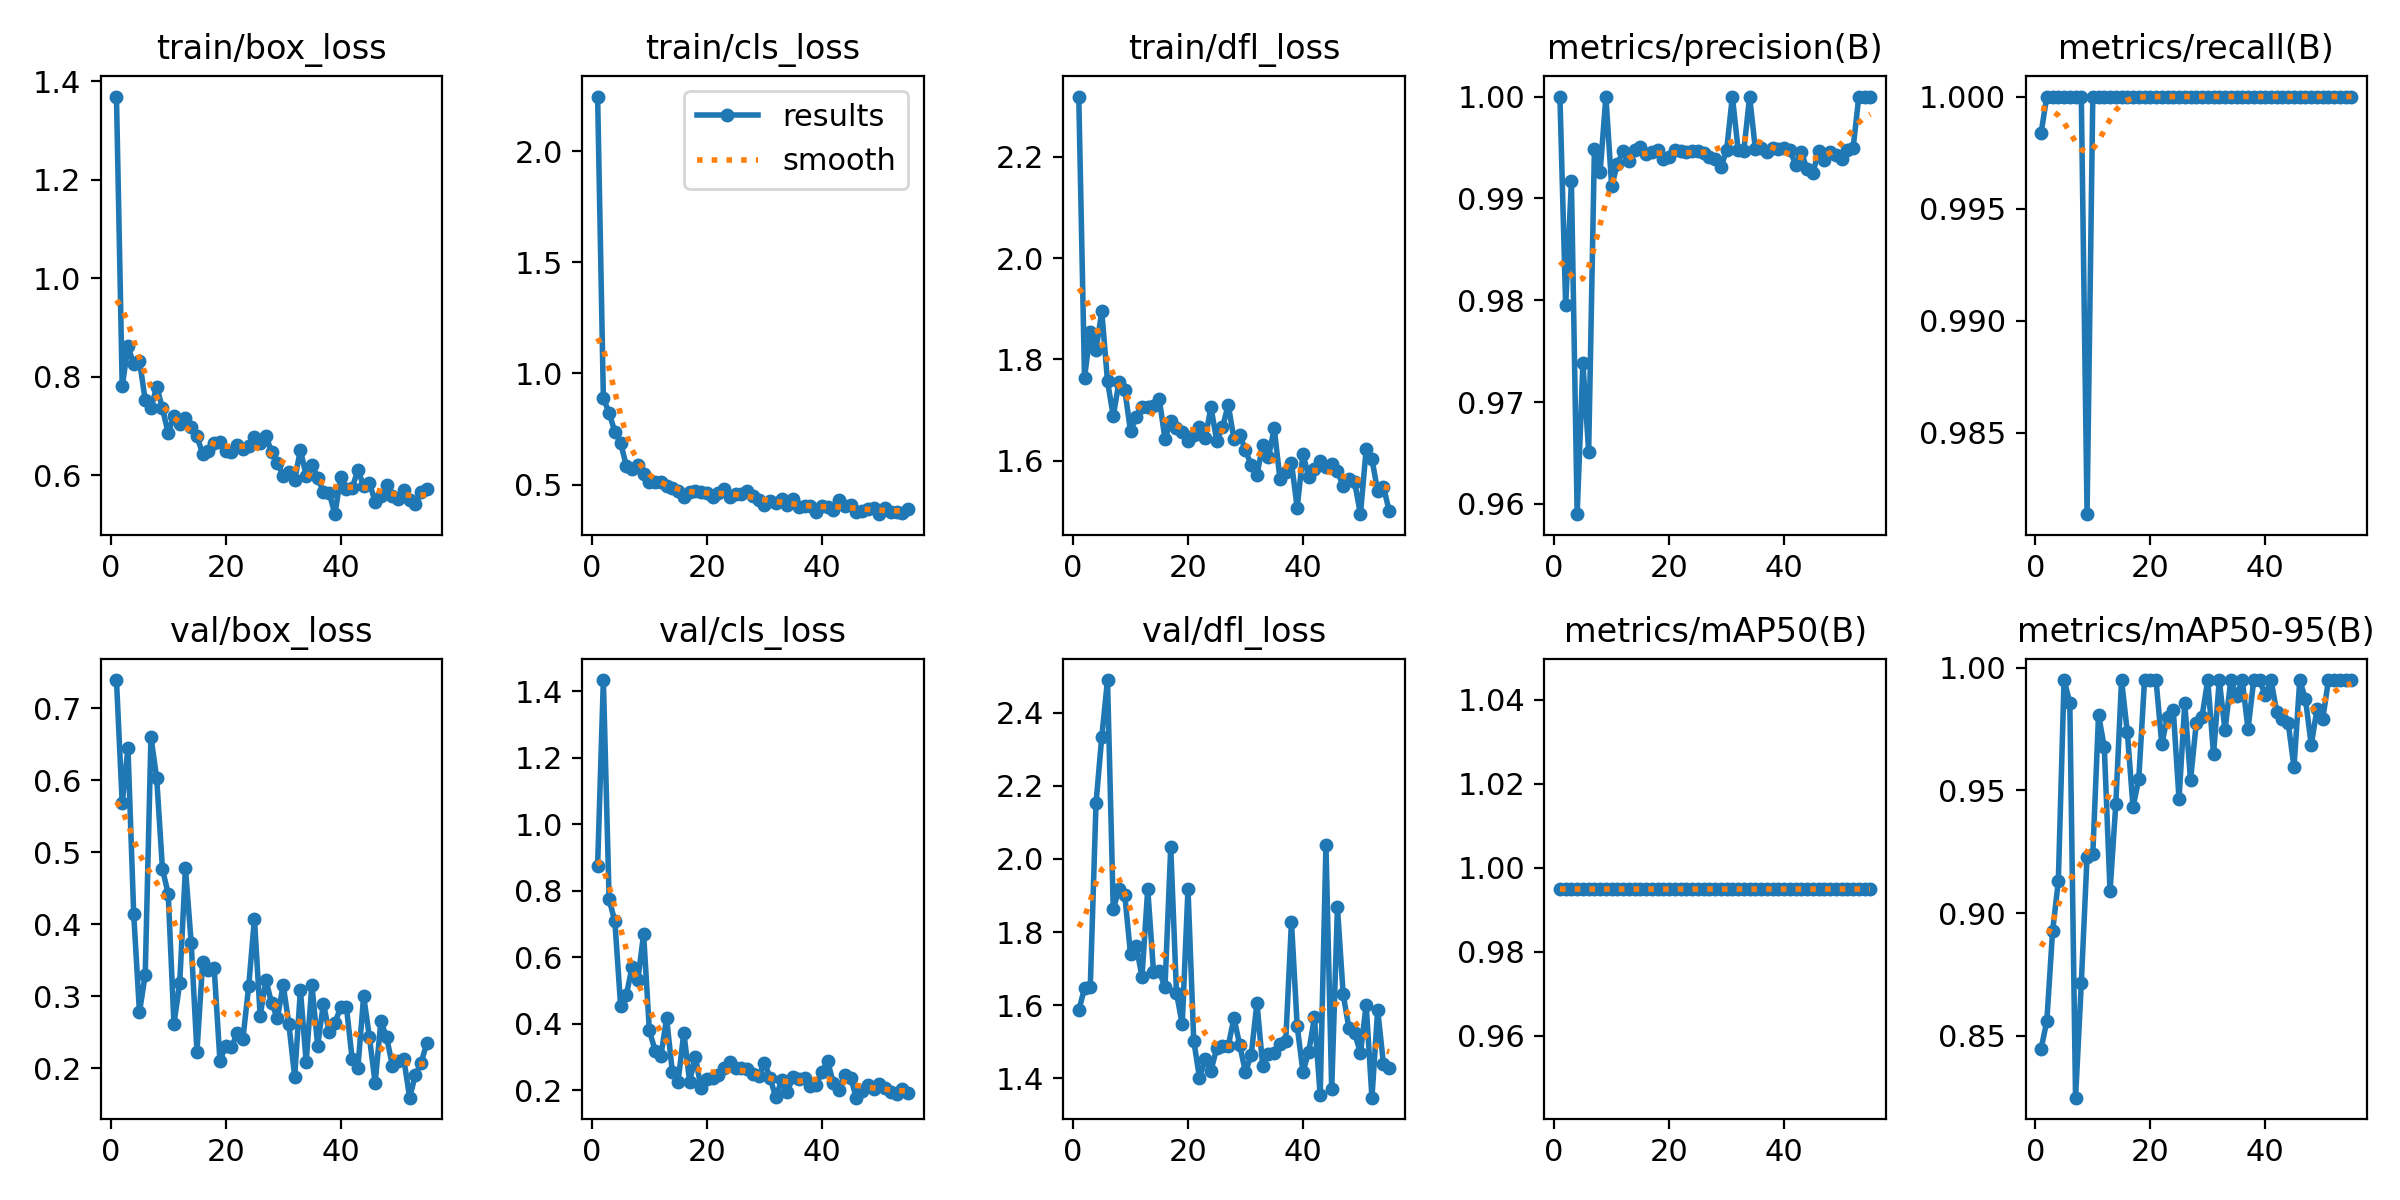

The file beside this chart, header and first rows:
epoch, time, train/box_loss, train/cls_loss, train/dfl_loss, metrics/precision(B), metrics/recall(B), metrics/mAP50(B), metrics/mAP50-95(B), val/box_loss, val/cls_loss, val/dfl_loss, lr/pg0, lr/pg1, lr/pg2
1, 5.142, 1.369, 2.247, 2.319, 1, 0.9984, 0.995, 0.8447, 0.7393, 0.8747, 1.586, 0.00036, 0.00036, 0.00036
2, 8.705, 0.7803, 0.89, 1.764, 0.9795, 1, 0.995, 0.856, 0.568, 1.433, 1.646, 0.0007376, 0.0007376, 0.0007376
3, 12.28, 0.8615, 0.8219, 1.854, 0.9917, 1, 0.995, 0.8926, 0.6449, 0.7732, 1.649, 0.001113, 0.001113, 0.001113
4, 15.67, 0.8258, 0.7379, 1.818, 0.959, 1, 0.995, 0.9129, 0.4139, 0.7078, 2.152, 0.001485, 0.001485, 0.001485
5, 19.1, 0.8326, 0.6874, 1.895, 0.9738, 1, 0.995, 0.995, 0.2777, 0.4539, 2.333, 0.001855, 0.001855, 0.001855
6, 22.54, 0.7531, 0.584, 1.757, 0.9651, 1, 0.995, 0.9858, 0.3295, 0.486, 2.489, 0.001967, 0.001967, 0.001967
7, 25.91, 0.7365, 0.5692, 1.688, 0.9948, 1, 0.995, 0.8248, 0.6601, 0.5708, 1.863, 0.00196, 0.00196, 0.00196
8, 29.31, 0.7798, 0.5897, 1.756, 0.9926, 1, 0.995, 0.8715, 0.6028, 0.5304, 1.919, 0.001954, 0.001954, 0.001954
9, 32.74, 0.7361, 0.5482, 1.74, 1, 0.9814, 0.995, 0.9231, 0.4768, 0.6694, 1.902, 0.001947, 0.001947, 0.001947
10, 36.1, 0.6856, 0.5091, 1.659, 0.9912, 1, 0.995, 0.9241, 0.4423, 0.3795, 1.74, 0.001941, 0.001941, 0.001941
11, 39.59, 0.7213, 0.5136, 1.686, 0.9934, 1, 0.995, 0.9808, 0.2617, 0.3188, 1.762, 0.001934, 0.001934, 0.001934
12, 43.13, 0.7042, 0.5129, 1.706, 0.9947, 1, 0.995, 0.9677, 0.3178, 0.3024, 1.678, 0.001927, 0.001927, 0.001927
13, 46.5, 0.7167, 0.4922, 1.707, 0.9936, 1, 0.995, 0.909, 0.4782, 0.4161, 1.918, 0.001921, 0.001921, 0.001921
14, 49.92, 0.6977, 0.4835, 1.707, 0.9948, 1, 0.995, 0.9444, 0.374, 0.2544, 1.692, 0.001914, 0.001914, 0.001914
15, 53.36, 0.6789, 0.4697, 1.721, 0.9951, 1, 0.995, 0.995, 0.2229, 0.2257, 1.693, 0.001908, 0.001908, 0.001908
16, 56.74, 0.6436, 0.4457, 1.643, 0.9944, 1, 0.995, 0.9739, 0.3481, 0.3726, 1.65, 0.001901, 0.001901, 0.001901
17, 60.19, 0.6503, 0.4649, 1.678, 0.9946, 1, 0.995, 0.9431, 0.337, 0.2257, 2.032, 0.001894, 0.001894, 0.001894
18, 63.62, 0.6652, 0.4706, 1.664, 0.9947, 1, 0.995, 0.9548, 0.3386, 0.3008, 1.634, 0.001888, 0.001888, 0.001888
19, 67.06, 0.6676, 0.4641, 1.657, 0.9939, 1, 0.995, 0.995, 0.2103, 0.205, 1.548, 0.001881, 0.001881, 0.001881
20, 70.5, 0.6486, 0.4617, 1.639, 0.994, 1, 0.995, 0.995, 0.2311, 0.2321, 1.918, 0.001875, 0.001875, 0.001875
21, 74.17, 0.6484, 0.4422, 1.651, 0.9947, 1, 0.995, 0.995, 0.2292, 0.2353, 1.504, 0.001868, 0.001868, 0.001868
22, 77.63, 0.6622, 0.4637, 1.667, 0.9947, 1, 0.995, 0.9689, 0.2483, 0.2467, 1.402, 0.001861, 0.001861, 0.001861
23, 81.12, 0.6527, 0.4811, 1.645, 0.9946, 1, 0.995, 0.9801, 0.2412, 0.2676, 1.453, 0.001855, 0.001855, 0.001855
24, 84.6, 0.6592, 0.445, 1.705, 0.9947, 1, 0.995, 0.9828, 0.3136, 0.2842, 1.422, 0.001848, 0.001848, 0.001848
25, 88.05, 0.677, 0.4592, 1.639, 0.9947, 1, 0.995, 0.9465, 0.4077, 0.2672, 1.483, 0.001842, 0.001842, 0.001842
26, 91.56, 0.6659, 0.4555, 1.665, 0.9945, 1, 0.995, 0.9855, 0.2725, 0.2671, 1.489, 0.001835, 0.001835, 0.001835
27, 95.08, 0.6806, 0.47, 1.71, 0.9941, 1, 0.995, 0.9542, 0.3225, 0.2646, 1.489, 0.001828, 0.001828, 0.001828
28, 98.58, 0.6464, 0.4477, 1.642, 0.9938, 1, 0.995, 0.9774, 0.2899, 0.2487, 1.565, 0.001822, 0.001822, 0.001822
29, 102.1, 0.626, 0.4307, 1.651, 0.993, 1, 0.995, 0.9801, 0.2696, 0.241, 1.491, 0.001815, 0.001815, 0.001815
30, 105.7, 0.5985, 0.4076, 1.621, 0.9947, 1, 0.995, 0.995, 0.3157, 0.2828, 1.417, 0.001809, 0.001809, 0.001809
31, 109.3, 0.6071, 0.4256, 1.591, 1, 1, 0.995, 0.9647, 0.2607, 0.237, 1.465, 0.001802, 0.001802, 0.001802
32, 112.9, 0.5908, 0.4146, 1.572, 0.9948, 1, 0.995, 0.995, 0.1879, 0.1777, 1.607, 0.001795, 0.001795, 0.001795
33, 116.5, 0.6516, 0.4355, 1.63, 0.9947, 1, 0.995, 0.9745, 0.3086, 0.2292, 1.434, 0.001789, 0.001789, 0.001789
34, 120.1, 0.5993, 0.4085, 1.607, 1, 1, 0.995, 0.995, 0.2086, 0.1952, 1.466, 0.001782, 0.001782, 0.001782
35, 123.7, 0.622, 0.4352, 1.664, 0.9948, 1, 0.995, 0.9885, 0.3162, 0.2388, 1.471, 0.001776, 0.001776, 0.001776
36, 127.2, 0.5955, 0.3981, 1.563, 0.995, 1, 0.995, 0.995, 0.2313, 0.2334, 1.495, 0.001769, 0.001769, 0.001769
37, 130.8, 0.5657, 0.4022, 1.577, 0.9946, 1, 0.995, 0.975, 0.2898, 0.2351, 1.501, 0.001762, 0.001762, 0.001762
38, 134.4, 0.5649, 0.4034, 1.596, 0.9949, 1, 0.995, 0.995, 0.2501, 0.2126, 1.828, 0.001756, 0.001756, 0.001756
39, 138.1, 0.5213, 0.376, 1.507, 0.9948, 1, 0.995, 0.995, 0.2628, 0.2159, 1.543, 0.001749, 0.001749, 0.001749
40, 141.6, 0.597, 0.4048, 1.613, 0.9949, 1, 0.995, 0.9888, 0.2847, 0.2531, 1.418, 0.001743, 0.001743, 0.001743
41, 145.1, 0.5725, 0.4008, 1.568, 0.9948, 1, 0.995, 0.995, 0.285, 0.2872, 1.473, 0.001736, 0.001736, 0.001736
42, 148.6, 0.5743, 0.386, 1.584, 0.9933, 1, 0.995, 0.9819, 0.2129, 0.2217, 1.567, 0.001729, 0.001729, 0.001729
43, 152.1, 0.611, 0.4292, 1.599, 0.9945, 1, 0.995, 0.9791, 0.2006, 0.2014, 1.354, 0.001723, 0.001723, 0.001723
44, 155.6, 0.5785, 0.4011, 1.587, 0.9929, 1, 0.995, 0.9774, 0.3001, 0.2457, 2.037, 0.001716, 0.001716, 0.001716
45, 159.1, 0.5854, 0.4062, 1.594, 0.9925, 1, 0.995, 0.9595, 0.2433, 0.2378, 1.37, 0.00171, 0.00171, 0.00171
46, 162.7, 0.5461, 0.3782, 1.579, 0.9946, 1, 0.995, 0.995, 0.1795, 0.1771, 1.868, 0.001703, 0.001703, 0.001703
47, 166.2, 0.559, 0.3828, 1.549, 0.9938, 1, 0.995, 0.9871, 0.2649, 0.1983, 1.63, 0.001696, 0.001696, 0.001696
48, 169.9, 0.5797, 0.3892, 1.563, 0.9946, 1, 0.995, 0.9686, 0.2431, 0.2165, 1.538, 0.00169, 0.00169, 0.00169
49, 173.4, 0.5581, 0.395, 1.557, 0.9942, 1, 0.995, 0.9831, 0.2029, 0.2025, 1.525, 0.001683, 0.001683, 0.001683
50, 176.9, 0.5524, 0.3664, 1.494, 0.9939, 1, 0.995, 0.9791, 0.2105, 0.2174, 1.469, 0.001677, 0.001677, 0.001677
51, 180.4, 0.5699, 0.3957, 1.623, 0.9947, 1, 0.995, 0.995, 0.2121, 0.2075, 1.602, 0.00167, 0.00167, 0.00167
52, 184, 0.5494, 0.3745, 1.603, 0.9949, 1, 0.995, 0.995, 0.159, 0.1947, 1.347, 0.001663, 0.001663, 0.001663
53, 187.5, 0.541, 0.3783, 1.539, 1, 1, 0.995, 0.995, 0.1904, 0.1872, 1.588, 0.001657, 0.001657, 0.001657
54, 191.1, 0.5658, 0.3733, 1.548, 1, 1, 0.995, 0.995, 0.2072, 0.2039, 1.44, 0.00165, 0.00165, 0.00165
55, 194.6, 0.5727, 0.3911, 1.501, 1, 1, 0.995, 0.995, 0.2354, 0.1902, 1.427, 0.001644, 0.001644, 0.001644
